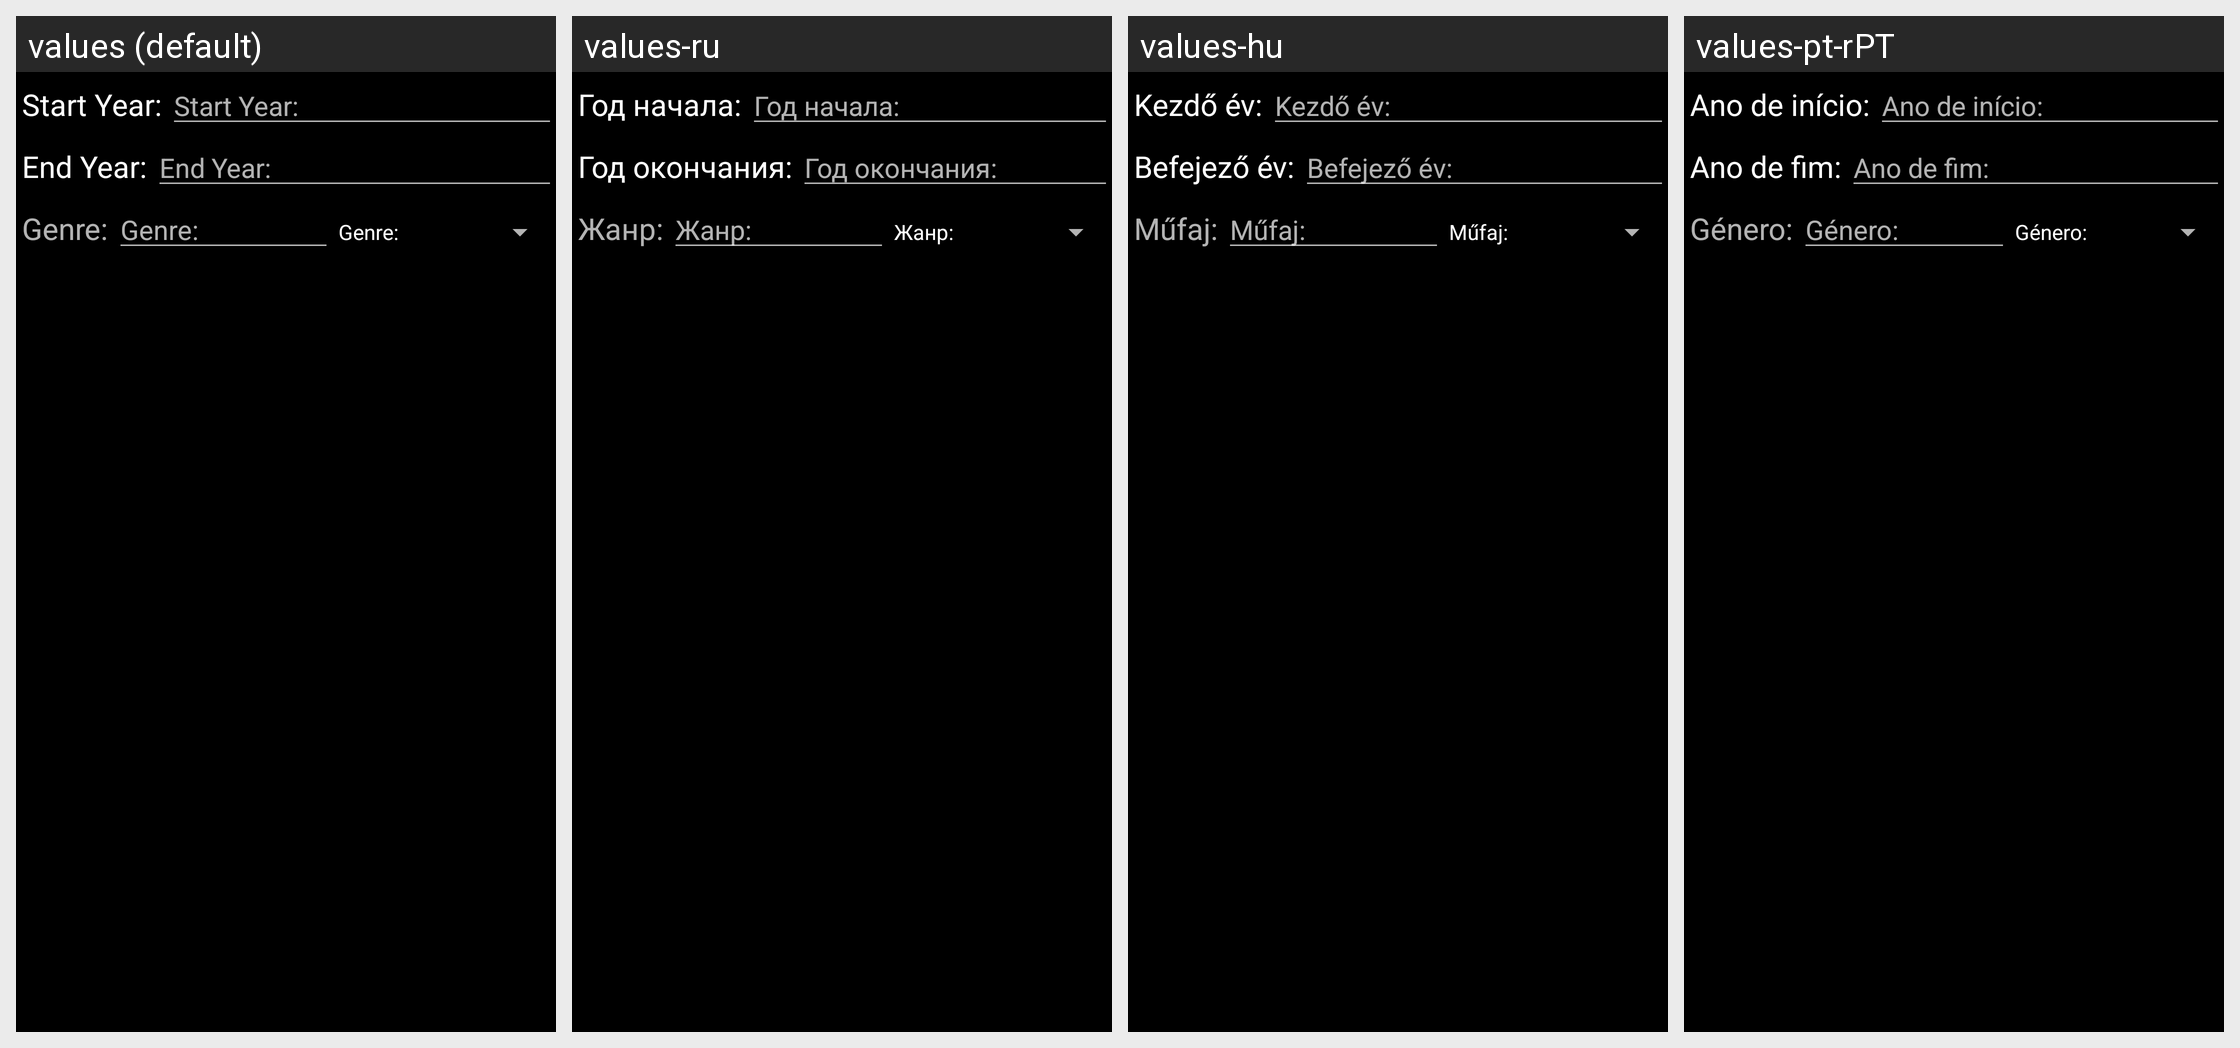

The same Android screen rendered under several of its app's locales, left to right. List the strings drawn on it with the default value and each locale's translation.
Android screen res/layout/shuffle_dialog.xml rendered under 4 locales, left to right: values (default), values-ru, values-hu, values-pt-rPT. Device: Nexus 5 (rendered at 1080×1920; each locale shown at half size, 540×960, under a caption strip naming it); theme Theme.SubMuxic.Startup.
Other locales in the repository, not shown: values-de, values-es, values-fr, values-nl, values-sv.
Strings drawn on this screen, with the default value and each locale's value (text and hints the layout hard-codes, and strings that could not be matched under every locale, appear in the picture but are not listed):

shuffle.startYear
  values: Start Year:
  values-ru: Год начала:
  values-hu: Kezdő év:
  values-pt-rPT: Ano de início:

shuffle.endYear
  values: End Year:
  values-ru: Год окончания:
  values-hu: Befejező év:
  values-pt-rPT: Ano de fim:

shuffle.genre
  values: Genre:
  values-ru: Жанр:
  values-hu: Műfaj:
  values-pt-rPT: Género:
